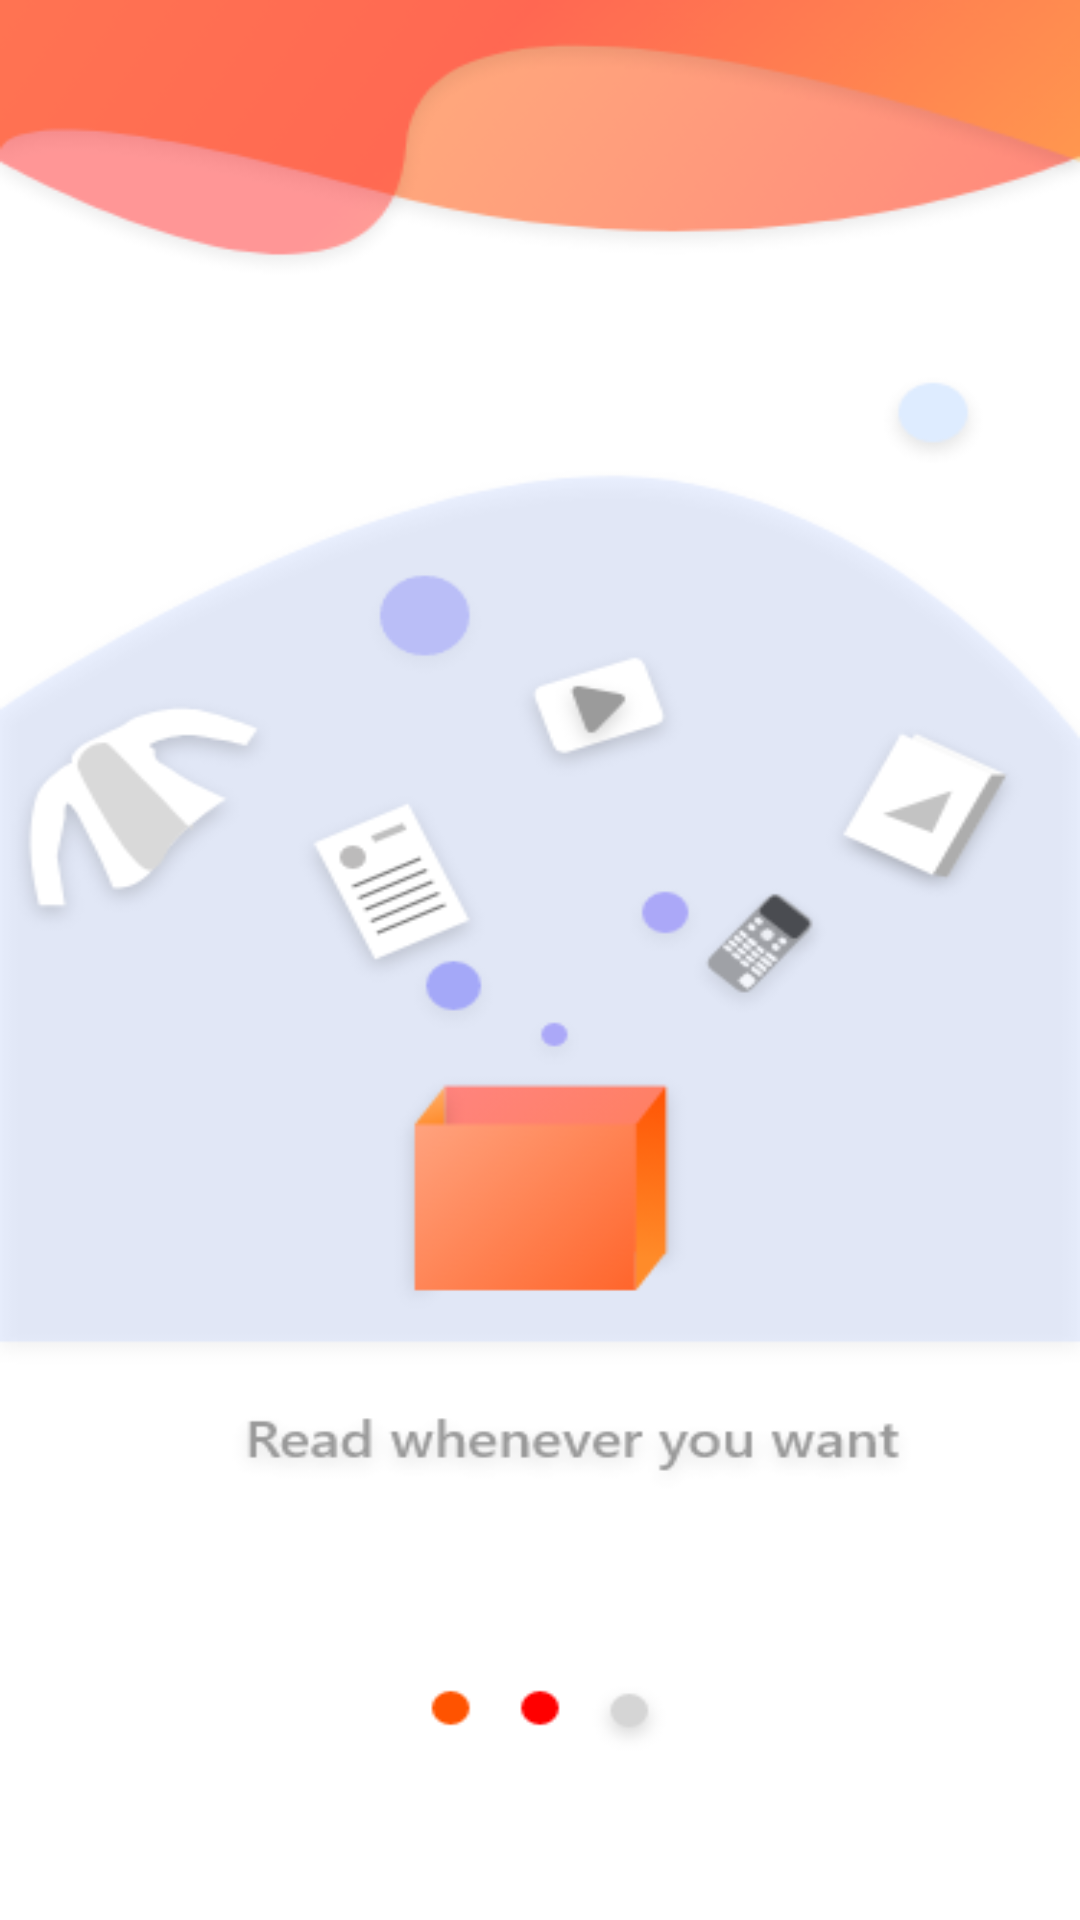

This screen was rendered from an Android layout file. Write that file and the resources it references.
<!-- AndroidManifest.xml: application theme AppTheme -->
<!-- res/layout/fragment_screen3.xml -->
<?xml version="1.0" encoding="utf-8"?>
<FrameLayout xmlns:android="http://schemas.android.com/apk/res/android"
    xmlns:tools="http://schemas.android.com/tools"
    android:layout_width="match_parent"
    android:layout_height="match_parent"
    xmlns:app="http://schemas.android.com/apk/res-auto"
    android:background="@drawable/three"
    >

</FrameLayout>
<!-- resources referenced by this layout -->
<resources>
  <!-- drawable three: png bitmap (drawable-v24, 43499 bytes) -->
  <style name="AppTheme" parent="Theme.AppCompat.Light.NoActionBar">
          
          <item name="android:windowBackground">@drawable/mnk</item>
          <item name="colorPrimary">@color/colorPrimary</item>
          <item name="colorPrimaryDark">@color/colorPrimaryDark</item>
          <item name="colorAccent">@color/colorAccent</item>
      </style>
  <!-- drawable mnk: png bitmap (drawable-v24, 62342 bytes) -->
  <!-- not gathered from this repository: default colours our renderer supplied (Android Studio template values) -->
  <color name="colorPrimary">#FF6200EE</color>
  <color name="colorPrimaryDark">#FF3700B3</color>
  <color name="colorAccent">#FF03DAC5</color>
</resources>
